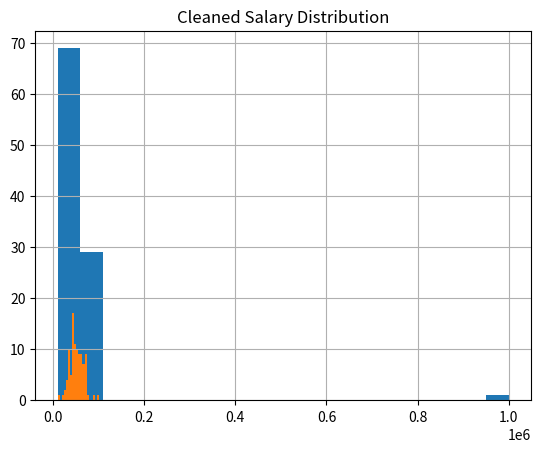

The matplotlib source for this figure:
import pandas as pd
import numpy as np
import matplotlib.pyplot as plt

# Create a dummy dataset with some issues
np.random.seed(42)
df = pd.DataFrame({
    "age": np.random.randint(20, 60, 100),
    "salary": np.random.normal(50000, 15000, 100),
    "department": np.random.choice(["IT", "HR", "Sales"], 100)
})

# Introduce some missing data and outliers
df.loc[0, "salary"] = np.nan
df.loc[1, "salary"] = 1000000  # Outlier

print("Shape:", df.shape)
print("\nMissing Values:\n", df.isnull().sum())
print("\nSummary Stats:\n", df.describe())

df["salary"].hist(bins=20)
plt.title("Salary Distribution (Notice the outlier!)")
plt.show()

clean_df = df[df["salary"] < 200000]
clean_df["salary"].hist(bins=20)
plt.title("Cleaned Salary Distribution")
plt.show()